Run: headless pygame with SDL's dummy video driver; simulated clock (each Clock.tick advances the game by its frame time, no real sleeping); random seed 0; keys injected as events and as key.get_pressed() state; no mouse input.
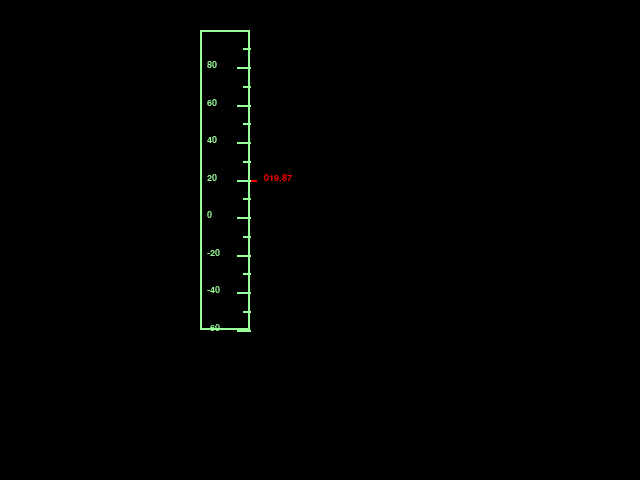
Frame 1 of 4 · flips 1–60 · no input
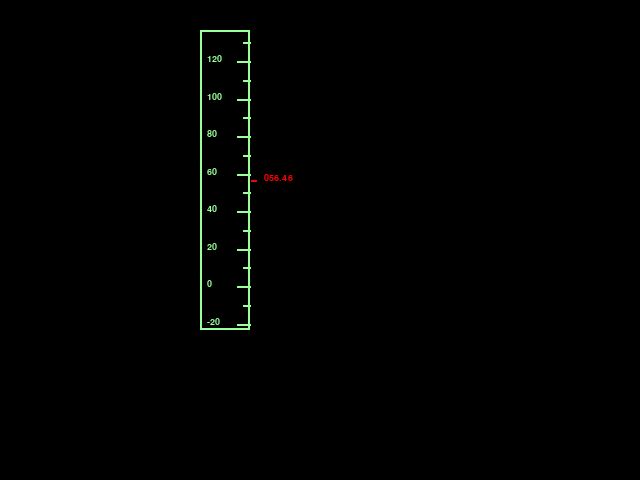
Frame 2 of 4 · flips 61–180 · tapped SPACE, RETURN · held RIGHT (→), D
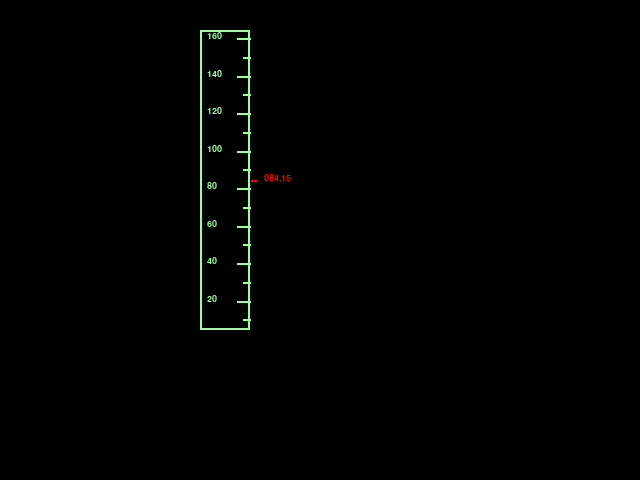
Frame 3 of 4 · flips 181–300 · held DOWN (↓), S
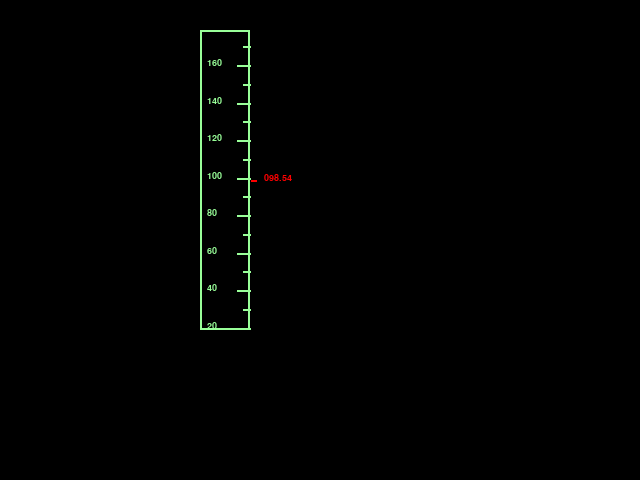
Frame 4 of 4 · flips 301–420 · held LEFT (←), A, UP (↑), W

The pygame program that drew these frames:

import pygame
import time
import math

from pygame.locals import *

WINSIZE = [640, 480]
MAXFPS = 60.0
TARGETCYCLETIME_US = 1.0 / MAXFPS * 1000000.0
lime_green = (153, 255, 153)
red = (255, 0, 0)
COUNTER = 0.0

FONT = None
FONT_SIZE = 14

class Ribbon(object):
    pos_x = 0
    pos_y = 0
    rect_width = 0
    rect_height = 0
    rect_stroke_width = 2
    current_value = 0
    full_scale = 0
    major_segment_scale = 0
    number_of_major_segments = 8
    colour = lime_green
    segment_large_x = 0
    segment_small_x = 0
    bottom_value = 0
    top_value = 0
    lines = []

    def __init__(self, pos_x, pos_y, width, height, scale):
        self.pos_x = pos_x
        self.pos_y = pos_y
        self.rect_width = width
        self.rect_height = height
        self.full_scale = scale
        self.colour = lime_green

        self.segment_x_start = self.pos_x + self.rect_width
        self.segment_large_x_end = self.segment_x_start - self.rect_width/4
        self.segment_small_x_end = self.segment_x_start - self.rect_width/8

        self.major_segment_scale = self.full_scale / self.number_of_major_segments
        self.major_segment_pixel = self.rect_height / self.number_of_major_segments

    def update_current_value(self, current_value):
        self.current_value = current_value
        self.bottom_value = self.current_value - self.full_scale / 2
        self.top_value = self.current_value + self.full_scale / 2

    def calculate_slider(self):
        return 0

    def draw(self, screen):
        rectangle = [self.pos_x, self.pos_y, self.rect_width, self.rect_height]
        pygame.draw.rect(screen, lime_green, rectangle, self.rect_stroke_width)

        real_above_base = self.major_segment_scale - self.bottom_value % self.major_segment_scale
        real_bottom_value = (self.bottom_value // self.major_segment_scale + 1) * self.major_segment_scale
        pixel_above_base = int(float(real_above_base) / float(self.full_scale) * float(self.rect_height))
        startpos_x = self.segment_x_start

        for x in range(self.number_of_major_segments):
            startpos_y = self.pos_y + self.rect_height - pixel_above_base - self.major_segment_pixel * x
            endpos_y = startpos_y
            endpos_x = self.segment_large_x_end


            line_start = [startpos_x, startpos_y]
            line_end = [endpos_x, endpos_y]
            temp_colour = lime_green
            label = FONT.render(str(int(real_bottom_value + x * self.major_segment_scale)), 1, temp_colour)
            pygame.draw.line(screen, temp_colour, line_start, line_end, self.rect_stroke_width)
            screen.blit(label, (self.pos_x + FONT_SIZE / 2, endpos_y - FONT_SIZE / 2))

            if real_above_base >= (self.major_segment_scale / 2):
                startpos_y += self.major_segment_pixel / 2
            else:
                startpos_y -= self.major_segment_pixel / 2

            endpos_y = startpos_y
            endpos_x = self.segment_small_x_end
            line_start = [startpos_x, startpos_y]
            line_end = [endpos_x, endpos_y]
            pygame.draw.line(screen, temp_colour, line_start, line_end, self.rect_stroke_width)

        temp_colour = red

        label = FONT.render('{:06.2f}'.format(self.current_value), 1, temp_colour)
        screen.blit(label, (self.pos_x + self.rect_width + FONT_SIZE, self.pos_y + self.rect_height // 2 - FONT_SIZE // 2))

        startpos_x += self.rect_stroke_width // 2
        startpos_y = self.pos_y + self.rect_height // 2
        endpos_x = self.pos_x + self.rect_width * 9 // 8
        endpos_y = startpos_y

        line_start = [startpos_x, startpos_y]
        line_end = [endpos_x, endpos_y]
        pygame.draw.line(screen, temp_colour, line_start, line_end, self.rect_stroke_width)

#        label = FONT.render('{:06.2f}'.format(self.bottom_value), 1, temp_colour)
#        screen.blit(label, (self.pos_x+self.rect_width + FONT_SIZE, self.pos_y + self.rect_height - FONT_SIZE // 2))

#        label = FONT.render('{:06.2f}'.format(self.top_value), 1, temp_colour)
#        screen.blit(label, (self.pos_x+self.rect_width + FONT_SIZE, self.pos_y - FONT_SIZE // 2))


def main():
    white = 255, 255, 255
    black = 0, 0, 0
    cycle_time_us_last_update = 0.0

    # initialize and prepare screen
    pygame.init()
    screen = pygame.display.set_mode(WINSIZE)
    pygame.display.set_caption('First Project')
    screen.fill(black)

    global FONT
    FONT = pygame.font.SysFont("monospace", FONT_SIZE)

    speed_ribbon = Ribbon(200, 30, 50, 300, 160)

    global COUNTER

    done = 0
    while not done:
        cycle_time_us = time.time() * 1000000.0
        delta_time_us = (cycle_time_us - cycle_time_us_last_update)

        if delta_time_us >= TARGETCYCLETIME_US:
            COUNTER += float(TARGETCYCLETIME_US)
            for e in pygame.event.get():
                if e.type == QUIT:
                    done = 1
                    break
            cycle_time_us_last_update = cycle_time_us
            print(1000000.0 / delta_time_us)
            screen.fill(black)

            speed_ribbon.update_current_value(100 * math.sin(COUNTER / 1000000.0 / 5.0))
            speed_ribbon.draw(screen)
            pygame.display.update()
        else:
            wait_time_us = TARGETCYCLETIME_US - delta_time_us
            wait_time_s = wait_time_us / 1000000.0
#            print('Sleeping: %12f s' % wait_time_s)
            time.sleep(wait_time_s)
    pygame.quit()


if __name__ == '__main__':
    main()
